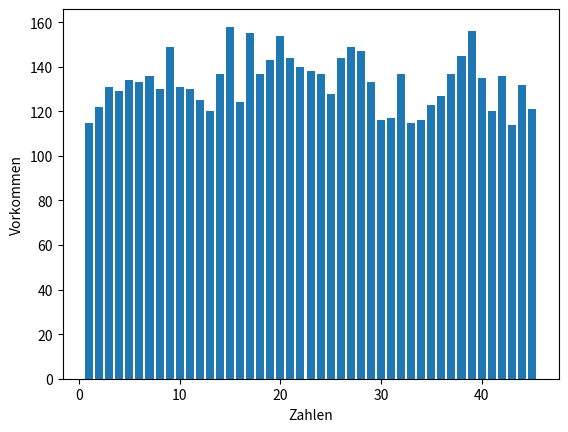

The script that saved this image:
import random
from matplotlib import pyplot as plt


def generate_array():
    return [a for a in range(1, 45 + 1)]


def generate_random(new_range):
    return random.randrange(0, new_range)


def get_numbers(array, nbr_swaps: int):
    for i in range(nbr_swaps):
        random_index = generate_random(len(array) - 1)
        array[random_index], array[len(array) - 1 - i] = array[len(array) - 1 - i], array[random_index]
    return array[len(array) - nbr_swaps:]


def generate_dict(array):
    return dict(zip(array, [0]*len(array)))


def add_to_statistic(array, dictionary):
    for i in array:
        dictionary[i] += 1


numbers = generate_array()
number_dict = generate_dict(numbers)
for i in range(1000):
    random_numbers = get_numbers(numbers, 6)
    add_to_statistic(random_numbers, number_dict)

plt.bar(number_dict.keys(), number_dict.values())
plt.xlabel("Zahlen")
plt.ylabel("Vorkommen")
plt.show()

